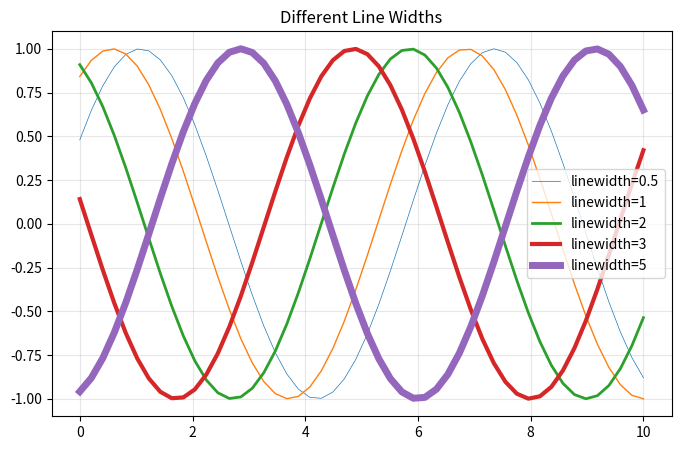

Reproduce this figure in Python.
# -------------------------------------------------
# File Name: 04b_line_width.py
# Author: Florentino Báez
# Date: Matplotlib
# Description: Different line widths (0.5 to 5).
# -------------------------------------------------

import matplotlib.pyplot as plt
import numpy as np

x = np.linspace(0, 10, 50)

# =========================================================================
# Line width (linewidth / lw)
# =========================================================================

plt.figure(figsize=(8, 5))
for width in [0.5, 1, 2, 3, 5]:
    plt.plot(x, np.sin(x + width), linewidth=width,  # Shifting sin(x) by 'width' offsets curves so they don't overlap
             label=f"linewidth={width}")
plt.title("Different Line Widths")
plt.legend()
plt.grid(True, alpha=0.3)
plt.show()
